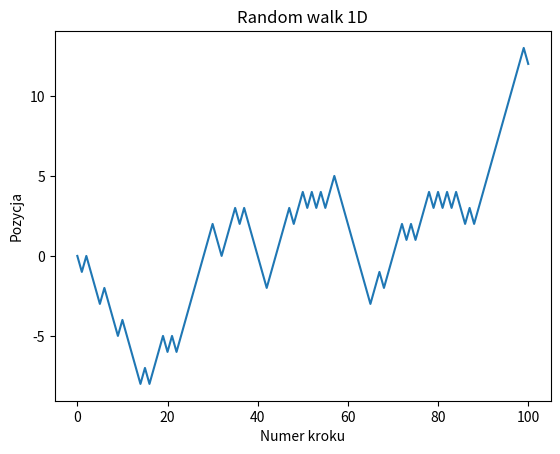

Recreate this plot in Python.
import numpy as np
import matplotlib.pyplot as plt

np.random.seed(42)

n_steps = 100
position = 0    #Startujesz z punktu 0.
positions = [position]

for _ in range(n_steps):
    step = np.random.choice([-1, 1])    #Losujesz krok: w lewo -1 albo w prawo +1
    position += step
    positions.append(position)  #Zapisujesz historię ruchu.

plt.plot(positions)
plt.xlabel("Numer kroku")
plt.ylabel("Pozycja")
plt.title("Random walk 1D")
plt.show()

print("Pozycja końcowa:", position)
